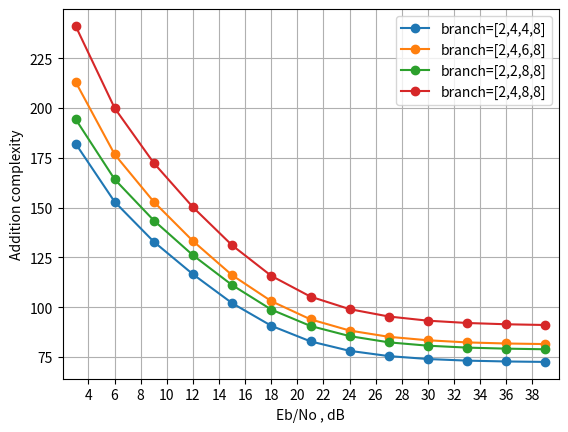

Source code (Python):
import numpy as np
import matplotlib.pyplot as plt

Nr = 2
constellation_num = 3

if constellation_num == 1:
    constellaion_name = 'QPSK'
elif constellation_num == 2:
    constellaion_name = '16QAM'
elif constellation_num == 3:
    constellaion_name = '64QAM'

if Nr == 2:
    if constellaion_name == 'QPSK':
        snr = [3.010299956639812 ,5.0102999566398125, 7.0102999566398125, 9.010299956639813, 11.010299956639813 ,13.010299956639813, 15.010299956639813, 17.010299956639813, 19.010299956639813 ,21.010299956639813 ,23.010299956639813 ,25.010299956639813 ,27.010299956639813  ]
    if constellaion_name == '16QAM':
        snr = [3.010299956639812, 5.5102999566398125, 8.010299956639813, 10.510299956639813, 13.010299956639813, 15.510299956639813, 18.010299956639813, 20.510299956639813, 23.010299956639813, 25.510299956639813, 28.010299956639813, 30.510299956639813, 33.01029995663981  ]
    if constellaion_name == '64QAM':
        snr = [3.010299956639812, 6.0102999566398125, 9.010299956639813, 12.010299956639813, 15.010299956639813 ,18.010299956639813, 21.010299956639813, 24.010299956639813 ,27.010299956639813 ,30.010299956639813 ,33.01029995663981 ,36.01029995663981 ,39.01029995663981 ]
elif Nr == 4:
    if constellaion_name == 'QPSK':
        snr =  [0.0, 1.5, 3.0, 4.5, 6.0, 7.5, 9.0, 10.5, 12.0, 13.5, 15.0, 16.5, 18.0]
    if constellaion_name == '16QAM':
        snr = [0.0 ,1.9 ,3.8 ,5.699999999999999 ,7.6 ,9.5 ,11.399999999999999, 13.299999999999999, 15.2, 17.099999999999998, 19.0, 20.9 ,22.799999999999997 ]
    if constellaion_name == '64QAM':
        snr = [0.0, 2.3, 4.6, 6.8999999999999995, 9.2, 11.5, 13.799999999999999, 16.099999999999998, 18.4, 20.7, 23.0, 25.299999999999997, 27.599999999999998]

visit1 = [182.136314 ,152.83858 ,132.816355 ,116.479428 ,101.973864 ,90.631543 ,82.806186 ,78.063112 ,75.423375 ,73.956211 ,73.147561 ,72.729178 ,72.502718  ]
plt.plot(snr,visit1,marker = 'o',label='branch=[2,4,4,8]'.format(constellaion_name))
visit1 = [213.130932 ,176.66429 ,152.839986 ,133.159531 ,116.019815 ,102.997098 ,93.872994 ,88.248646 ,85.116293 ,83.362629 ,82.297902 ,81.755311 ,81.461553 ]
plt.plot(snr,visit1,marker = 'o',label='branch=[2,4,6,8]'.format(constellaion_name))
visit1 = [194.428448 ,164.141192 ,143.493464 ,126.027753 ,111.05437 ,98.772348 ,90.55133 ,85.459032 ,82.333438 ,80.647393 ,79.689148 ,79.167432 ,78.848463  ]
plt.plot(snr,visit1,marker = 'o',label='branch=[2,2,8,8]'.format(constellaion_name))
visit1 = [241.2229675 ,199.8850294 ,172.3204625 ,150.133225 ,131.0228265 ,115.697085 ,105.2762419 ,98.9979355 ,95.3009323 ,93.2115533 ,92.0516152 ,91.4066298 ,91.039013 ]
plt.plot(snr,visit1,marker = 'o',label='branch=[2,4,8,8]'.format(constellaion_name))


ticks = [0] * 20
for i in range(20):
    ticks[i] = 2 * i
plt.xticks(ticks)
plt.xlim(min(snr) - 1, max(snr) + 1)

plt.xlabel('Eb/No , dB')
plt.ylabel('Addition complexity')
plt.grid(True, which='both')
plt.legend()
plt.show()